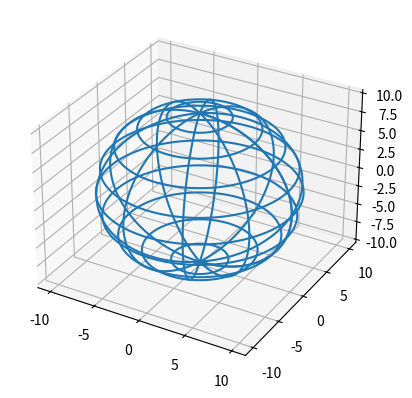

This figure's Python source:
from mpl_toolkits.mplot3d import axes3d
import matplotlib.pyplot as plt
import numpy as np


fig = plt.figure()
ax = fig.add_subplot(111, projection='3d')

# Make data
u = np.linspace(0, 2 * np.pi, 100)
v = np.linspace(0, np.pi, 100)
x = 10 * np.outer(np.cos(u), np.sin(v))
y = 10 * np.outer(np.sin(u), np.sin(v))
z = 10 * np.outer(np.ones(np.size(u)), np.cos(v))


# Plot a basic wireframe.
ax.plot_wireframe(x, y, z, rstride=10, cstride=10)

plt.show()